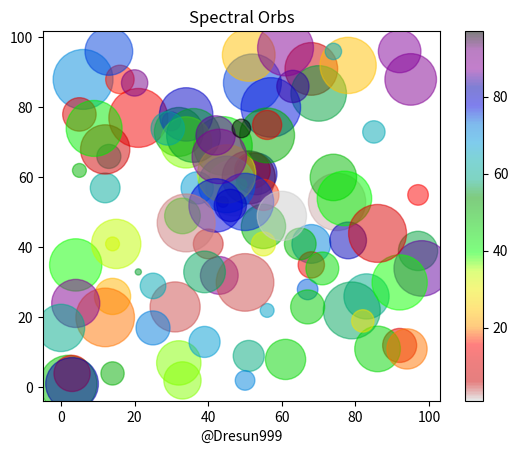

Python code for this plot:
import matplotlib.pyplot as plt
import numpy as np

x = np.random.randint(100, size=(100))
y = np.random.randint(100, size=(100))
colors = np.random.randint(100, size=(100))
sizes = 20 * np.random.randint(100, size=(100))

plt.scatter(x, y, c=colors, s=sizes, alpha=0.5, cmap='nipy_spectral_r')
plt.title("Spectral Orbs")
plt.xlabel("@Dresun999")
plt.colorbar()
plt.show()